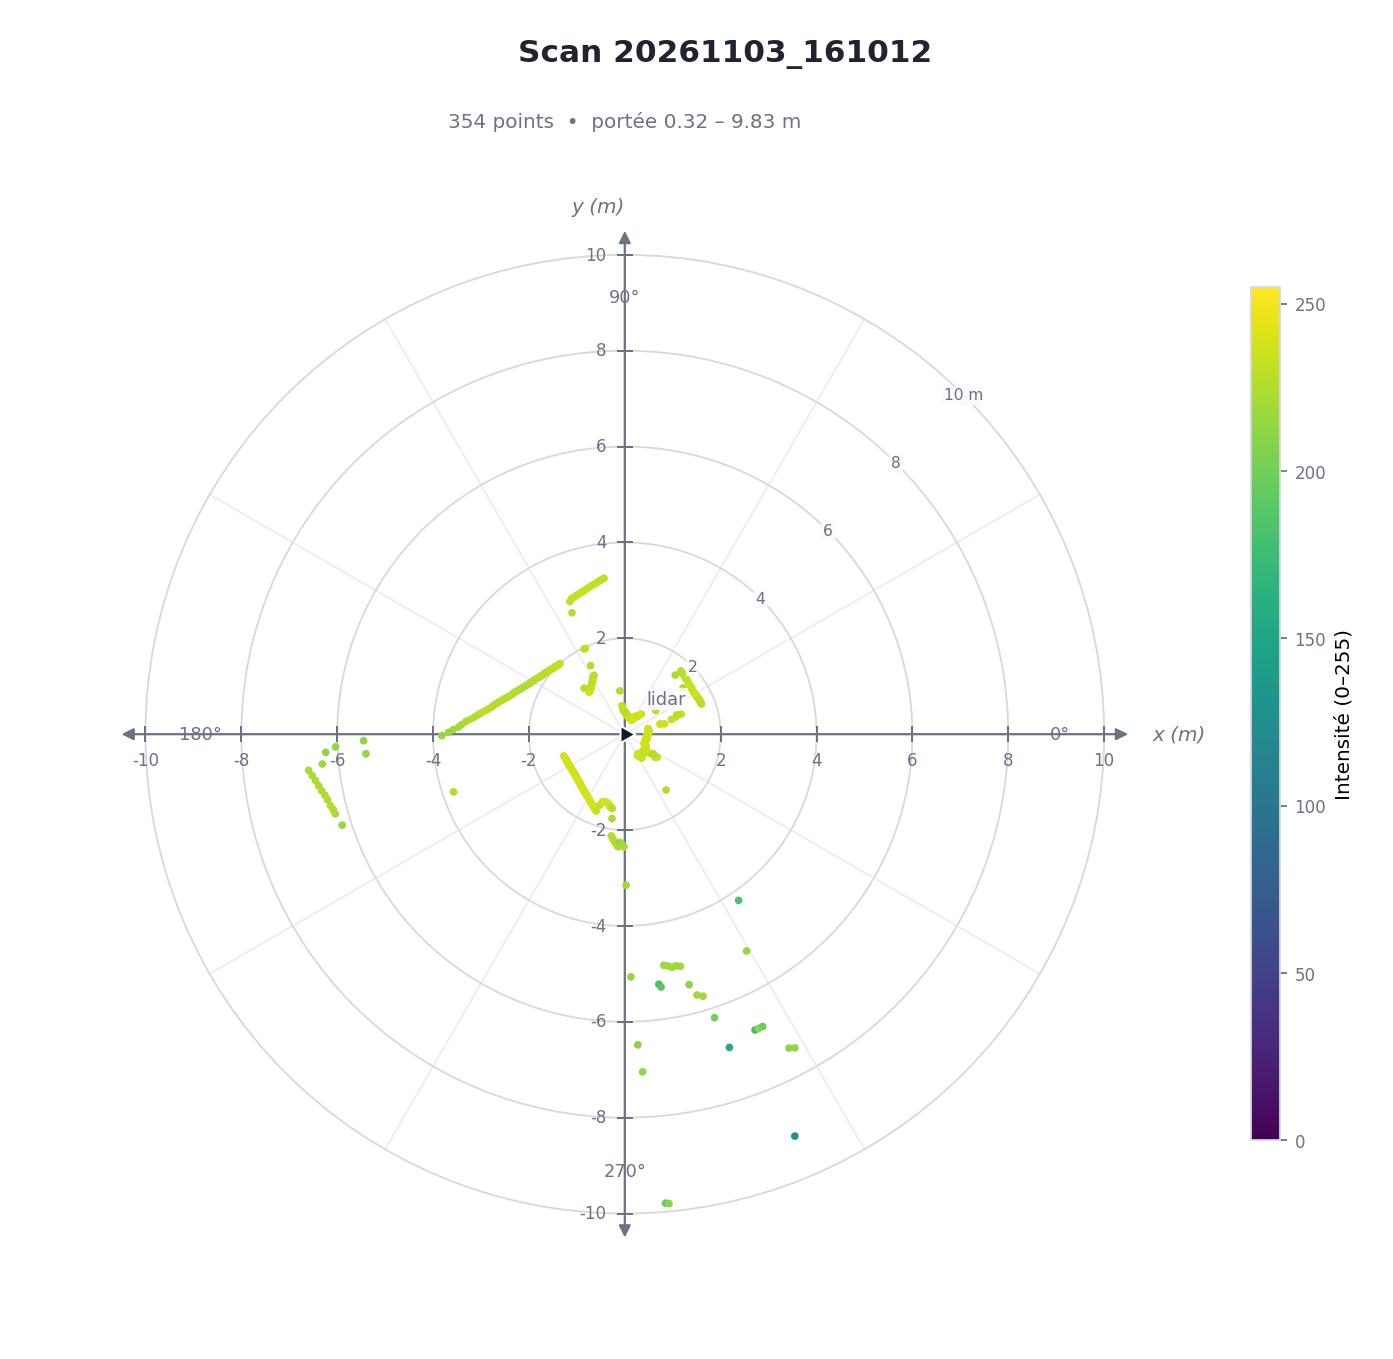

The data file committed next to this chart (first rows):
N, Angle(°), Distance(mm), Intensity, x(mm), y(mm)
0, 0.25, 484, 236, 484, -2
1, 1.37, 488, 237, 488, -12
2, 2.43, 488, 235, 487, -21
3, 3.51, 498, 237, 497, -30
4, 4.55, 498, 236, 496, -39
5, 5.60, 510, 237, 507, -50
6, 6.50, 508, 236, 505, -58
7, 7.52, 498, 236, 493, -65
8, 8.54, 502, 235, 496, -74
9, 9.49, 490, 234, 484, -81
10, 10.46, 500, 236, 492, -91
11, 11.43, 491, 236, 482, -97
12, 12.45, 496, 236, 485, -107
13, 13.41, 497, 236, 484, -115
14, 14.62, 858, 235, 830, -217
15, 15.55, 767, 236, 739, -206
16, 16.40, 769, 237, 738, -217
17, 17.51, 1021, 232, 974, -307
18, 18.63, 1127, 234, 1068, -360
19, 19.52, 1251, 232, 1179, -418
20, 20.48, 1153, 229, 1080, -403
21, 21.44, 1720, 228, 1601, -629
22, 22.42, 1720, 228, 1590, -656
23, 23.47, 1716, 228, 1574, -684
24, 24.52, 1712, 228, 1558, -711
25, 25.32, 1705, 229, 1541, -729
26, 26.48, 1705, 229, 1526, -760
27, 27.59, 1700, 231, 1506, -787
28, 28.52, 1692, 231, 1487, -808
29, 29.47, 1689, 233, 1470, -831
30, 30.50, 1689, 237, 1455, -857
31, 31.43, 1678, 237, 1432, -875
32, 32.59, 1685, 238, 1419, -907
33, 33.51, 1689, 235, 1408, -933
34, 34.62, 1692, 234, 1393, -961
35, 35.47, 1689, 233, 1376, -980
36, 36.50, 1700, 232, 1367, -1011
37, 37.43, 809, 230, 643, -492
38, 38.57, 1556, 229, 1216, -970
39, 39.57, 1711, 234, 1319, -1090
40, 40.50, 1720, 233, 1308, -1117
41, 41.50, 1720, 233, 1288, -1140
42, 42.30, 1723, 232, 1275, -1160
43, 43.46, 1733, 231, 1258, -1192
44, 44.48, 1736, 231, 1239, -1216
45, 45.56, 1747, 230, 1223, -1247
46, 46.50, 1751, 230, 1205, -1270
47, 47.51, 1756, 228, 1186, -1295
48, 48.43, 1764, 228, 1170, -1320
49, 49.50, 1621, 226, 1053, -1233
50, 50.56, 545, 234, 346, -421
51, 51.63, 511, 238, 317, -401
52, 52.54, 500, 238, 304, -397
53, 53.48, 474, 236, 282, -381
54, 54.38, 454, 238, 264, -369
55, 55.45, 445, 240, 252, -366
56, 56.44, 437, 239, 242, -364
57, 57.41, 439, 240, 236, -370
58, 58.48, 434, 239, 227, -370
59, 59.44, 428, 238, 218, -368
... 294 more rows
